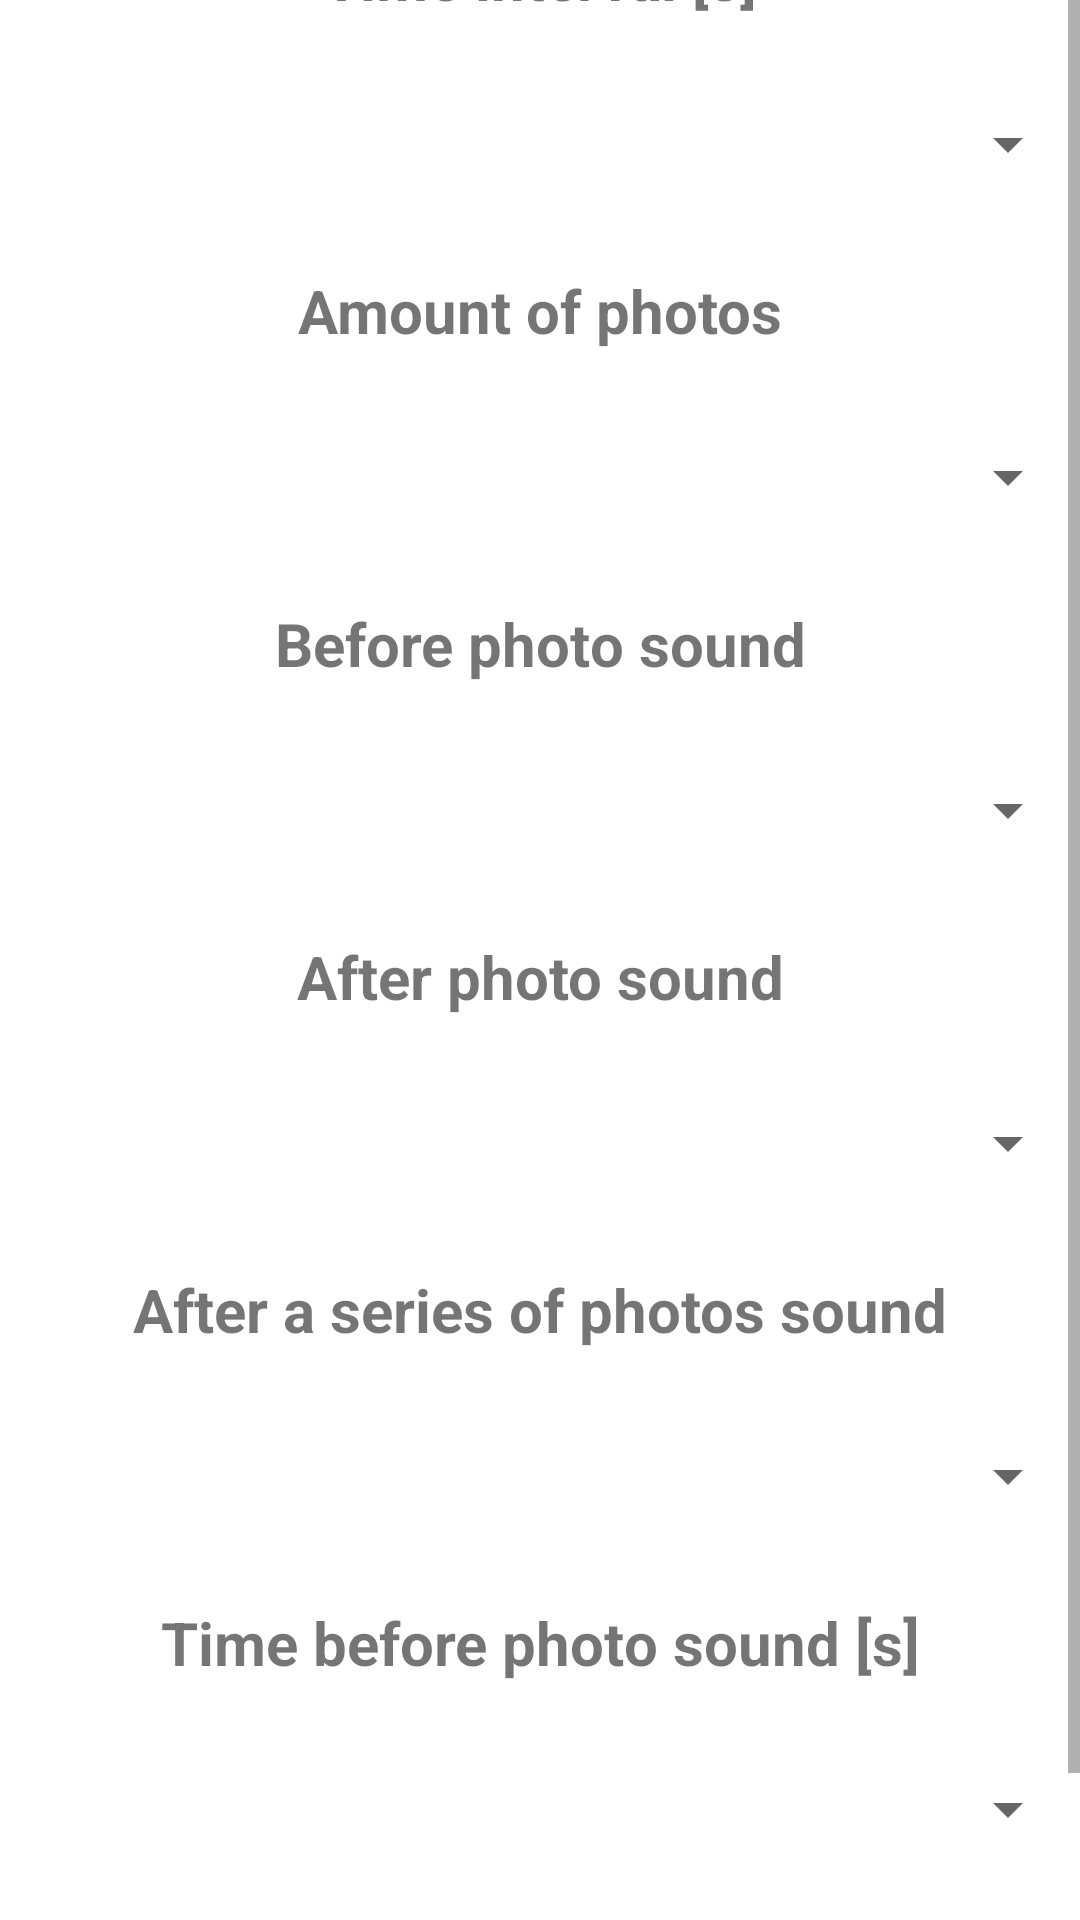

Android layout source for this screen:
<!-- AndroidManifest.xml: application theme Theme.FOTOzabawa -->
<!-- res/layout/fragment_settings.xml -->
<?xml version="1.0" encoding="utf-8"?>
<ScrollView
xmlns:android="http://schemas.android.com/apk/res/android"
xmlns:app="http://schemas.android.com/apk/res-auto"
xmlns:tools="http://schemas.android.com/tools"
android:layout_width="match_parent"
android:layout_height="match_parent">
<androidx.constraintlayout.widget.ConstraintLayout
    android:layout_width="match_parent"
android:layout_height="match_parent"
    tools:context=".view.SettingsFragment"
    android:layout_gravity="center">

<TextView
    android:id="@+id/tvTime"
    android:layout_width="wrap_content"
    android:layout_height="wrap_content"
    android:layout_marginTop="32dp"
    android:text="Time interval [s]"
    android:textAlignment="center"
    android:textSize="20sp"
    android:textStyle="bold"
    app:layout_constraintEnd_toEndOf="parent"
    app:layout_constraintStart_toStartOf="parent"
    app:layout_constraintTop_toTopOf="parent" />

<Spinner
android:id="@+id/spinnerTime"
android:layout_width="match_parent"
android:layout_height="wrap_content"
android:layout_marginTop="24dp"
android:contentDescription="@string/app_name"
android:minHeight="36dp"
android:textAlignment="center"
app:layout_constraintEnd_toEndOf="parent"
app:layout_constraintStart_toStartOf="parent"
app:layout_constraintTop_toBottomOf="@id/tvTime"
    android:gravity="center"/>

<TextView
android:id="@+id/tvAmount"
android:layout_width="wrap_content"
android:layout_height="wrap_content"
android:layout_marginTop="24dp"
android:text="Amount of photos"
android:textAlignment="center"
android:textSize="20sp"
android:textStyle="bold"
app:layout_constraintEnd_toEndOf="parent"
app:layout_constraintStart_toStartOf="parent"
app:layout_constraintTop_toBottomOf="@id/spinnerTime" />

<Spinner
android:id="@+id/spinnerAmount"
android:layout_width="match_parent"
android:layout_height="wrap_content"
android:layout_marginTop="24dp"
android:contentDescription="yes"
android:minHeight="36dp"
android:textAlignment="center"
app:layout_constraintEnd_toEndOf="parent"
app:layout_constraintStart_toStartOf="parent"
app:layout_constraintTop_toBottomOf="@id/tvAmount"
    android:gravity="center"/>


<TextView
android:id="@+id/tvbPS"
android:layout_width="wrap_content"
android:layout_height="wrap_content"
android:layout_marginTop="24dp"
android:text="Before photo sound"
android:textAlignment="center"
android:textSize="20sp"
android:textStyle="bold"
app:layout_constraintEnd_toEndOf="parent"
app:layout_constraintHorizontal_bias="0.5"
app:layout_constraintStart_toStartOf="parent"
app:layout_constraintTop_toBottomOf="@+id/spinnerAmount" />

<Spinner
android:id="@+id/spinnerbPS"
android:layout_width="match_parent"
android:layout_height="wrap_content"
android:layout_marginTop="24dp"
android:contentDescription="yes"
android:minHeight="36dp"
android:text="text"
android:textAlignment="center"
app:layout_constraintEnd_toEndOf="parent"
app:layout_constraintHorizontal_bias="0.5"
app:layout_constraintStart_toStartOf="parent"
app:layout_constraintTop_toBottomOf="@+id/tvbPS" />

<TextView
android:id="@+id/tvaPS"
android:layout_width="wrap_content"
android:layout_height="wrap_content"
android:layout_marginTop="24dp"
android:text="After photo sound"
android:textAlignment="center"
android:textSize="20sp"
android:textStyle="bold"
app:layout_constraintEnd_toEndOf="parent"
app:layout_constraintHorizontal_bias="0.5"
app:layout_constraintStart_toStartOf="parent"
app:layout_constraintTop_toBottomOf="@+id/spinnerbPS" />

<Spinner
android:id="@+id/spinneraPS"
android:layout_width="match_parent"
android:layout_height="wrap_content"
android:layout_marginTop="24dp"
android:contentDescription="yes"
android:minHeight="36dp"
android:textAlignment="center"
app:layout_constraintEnd_toEndOf="parent"
app:layout_constraintHorizontal_bias="0.5"
app:layout_constraintStart_toStartOf="parent"
app:layout_constraintTop_toBottomOf="@+id/tvaPS" />

<TextView
android:id="@+id/tvaSPS"
android:layout_width="wrap_content"
android:layout_height="wrap_content"
android:layout_marginTop="24dp"
android:text="After a series of photos sound"
android:textAlignment="center"
android:textSize="20sp"
android:textStyle="bold"
app:layout_constraintEnd_toEndOf="parent"
app:layout_constraintHorizontal_bias="0.5"
app:layout_constraintStart_toStartOf="parent"
app:layout_constraintTop_toBottomOf="@+id/spinneraPS" />

<Spinner
android:id="@+id/spinneraSPS"
android:layout_width="match_parent"
android:layout_height="wrap_content"
android:layout_marginTop="24dp"
android:contentDescription="yes"
android:minHeight="36dp"
android:textAlignment="center"
app:layout_constraintEnd_toEndOf="parent"
app:layout_constraintHorizontal_bias="0.5"
app:layout_constraintStart_toStartOf="parent"
app:layout_constraintTop_toBottomOf="@+id/tvaSPS" />

<TextView
android:id="@+id/tvTimeBefore"
android:layout_width="wrap_content"
android:layout_height="wrap_content"
android:layout_marginTop="24dp"
android:text="Time before photo sound [s]"
android:textAlignment="center"
android:textSize="20sp"
android:textStyle="bold"
app:layout_constraintEnd_toEndOf="parent"
app:layout_constraintHorizontal_bias="0.5"
app:layout_constraintStart_toStartOf="parent"
app:layout_constraintTop_toBottomOf="@+id/spinneraSPS" />

<Spinner
android:id="@+id/spinnerTimeBefore"
android:layout_width="match_parent"
android:layout_height="wrap_content"
android:layout_marginTop="24dp"
android:contentDescription="yes"
android:minHeight="36dp"
android:textAlignment="center"
app:layout_constraintEnd_toEndOf="parent"
app:layout_constraintHorizontal_bias="0.5"
app:layout_constraintStart_toStartOf="parent"
app:layout_constraintTop_toBottomOf="@+id/tvTimeBefore" />

<Button
android:id="@+id/btnConfirm"
android:layout_width="wrap_content"
android:layout_height="wrap_content"
android:layout_marginTop="24dp"
android:text="Confirm"
app:layout_constraintEnd_toEndOf="parent"
app:layout_constraintStart_toStartOf="parent"
app:layout_constraintTop_toBottomOf="@+id/spinnerTimeBefore" />


    </androidx.constraintlayout.widget.ConstraintLayout>
    </ScrollView>
<!-- resources referenced by this layout -->
<resources>
  <string name="app_name">FOTOzabawa</string>
  <style name="Theme.FOTOzabawa" parent="Theme.MaterialComponents.DayNight.DarkActionBar">
          
          <item name="colorPrimary">@color/purple_500</item>
          <item name="colorPrimaryVariant">@color/purple_700</item>
          <item name="colorOnPrimary">@color/white</item>
          
          <item name="colorSecondary">@color/teal_200</item>
          <item name="colorSecondaryVariant">@color/teal_700</item>
          <item name="colorOnSecondary">@color/black</item>
          
          <item name="android:statusBarColor">?attr/colorPrimaryVariant</item>
          
      </style>
  <color name="purple_500">#0087df</color>
  <color name="purple_700">#005fba</color>
  <color name="white">#FFFFFFFF</color>
  <color name="teal_200">#c3d9ed</color>
  <color name="teal_700">#FF018786</color>
  <color name="black">#FF000000</color>
</resources>
